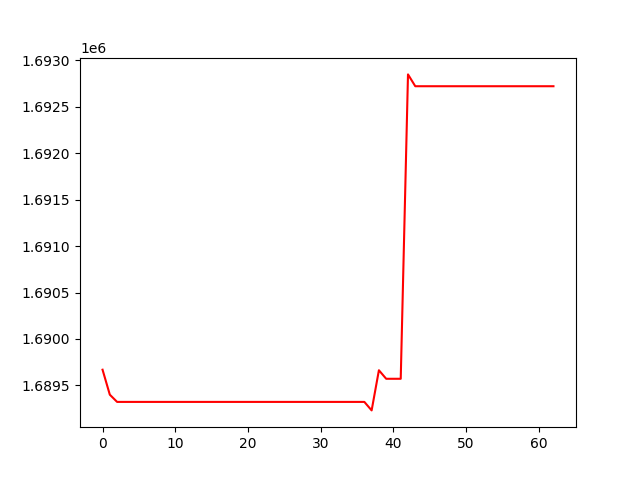

The file beside this chart, header and first rows:
, 0
0, 1689669
1, 1689400
2, 1689322
3, 1689322
4, 1689322
5, 1689322
6, 1689322
7, 1689322
8, 1689322
9, 1689322
10, 1689322
11, 1689322
12, 1689322
13, 1689322
14, 1689322
15, 1689322
16, 1689322
17, 1689322
18, 1689322
19, 1689322
20, 1689322
21, 1689322
22, 1689322
23, 1689322
24, 1689322
25, 1689322
26, 1689322
27, 1689322
28, 1689322
29, 1689322
30, 1689322
31, 1689322
32, 1689322
33, 1689322
34, 1689322
35, 1689322
36, 1689322
37, 1689230
38, 1689663
39, 1689571
40, 1689571
41, 1689571
42, 1692850
43, 1692722
44, 1692722
45, 1692722
46, 1692722
47, 1692722
48, 1692722
49, 1692722
50, 1692722
51, 1692722
52, 1692722
53, 1692722
54, 1692722
55, 1692722
56, 1692722
57, 1692722
58, 1692722
59, 1692722
... 3 more rows
